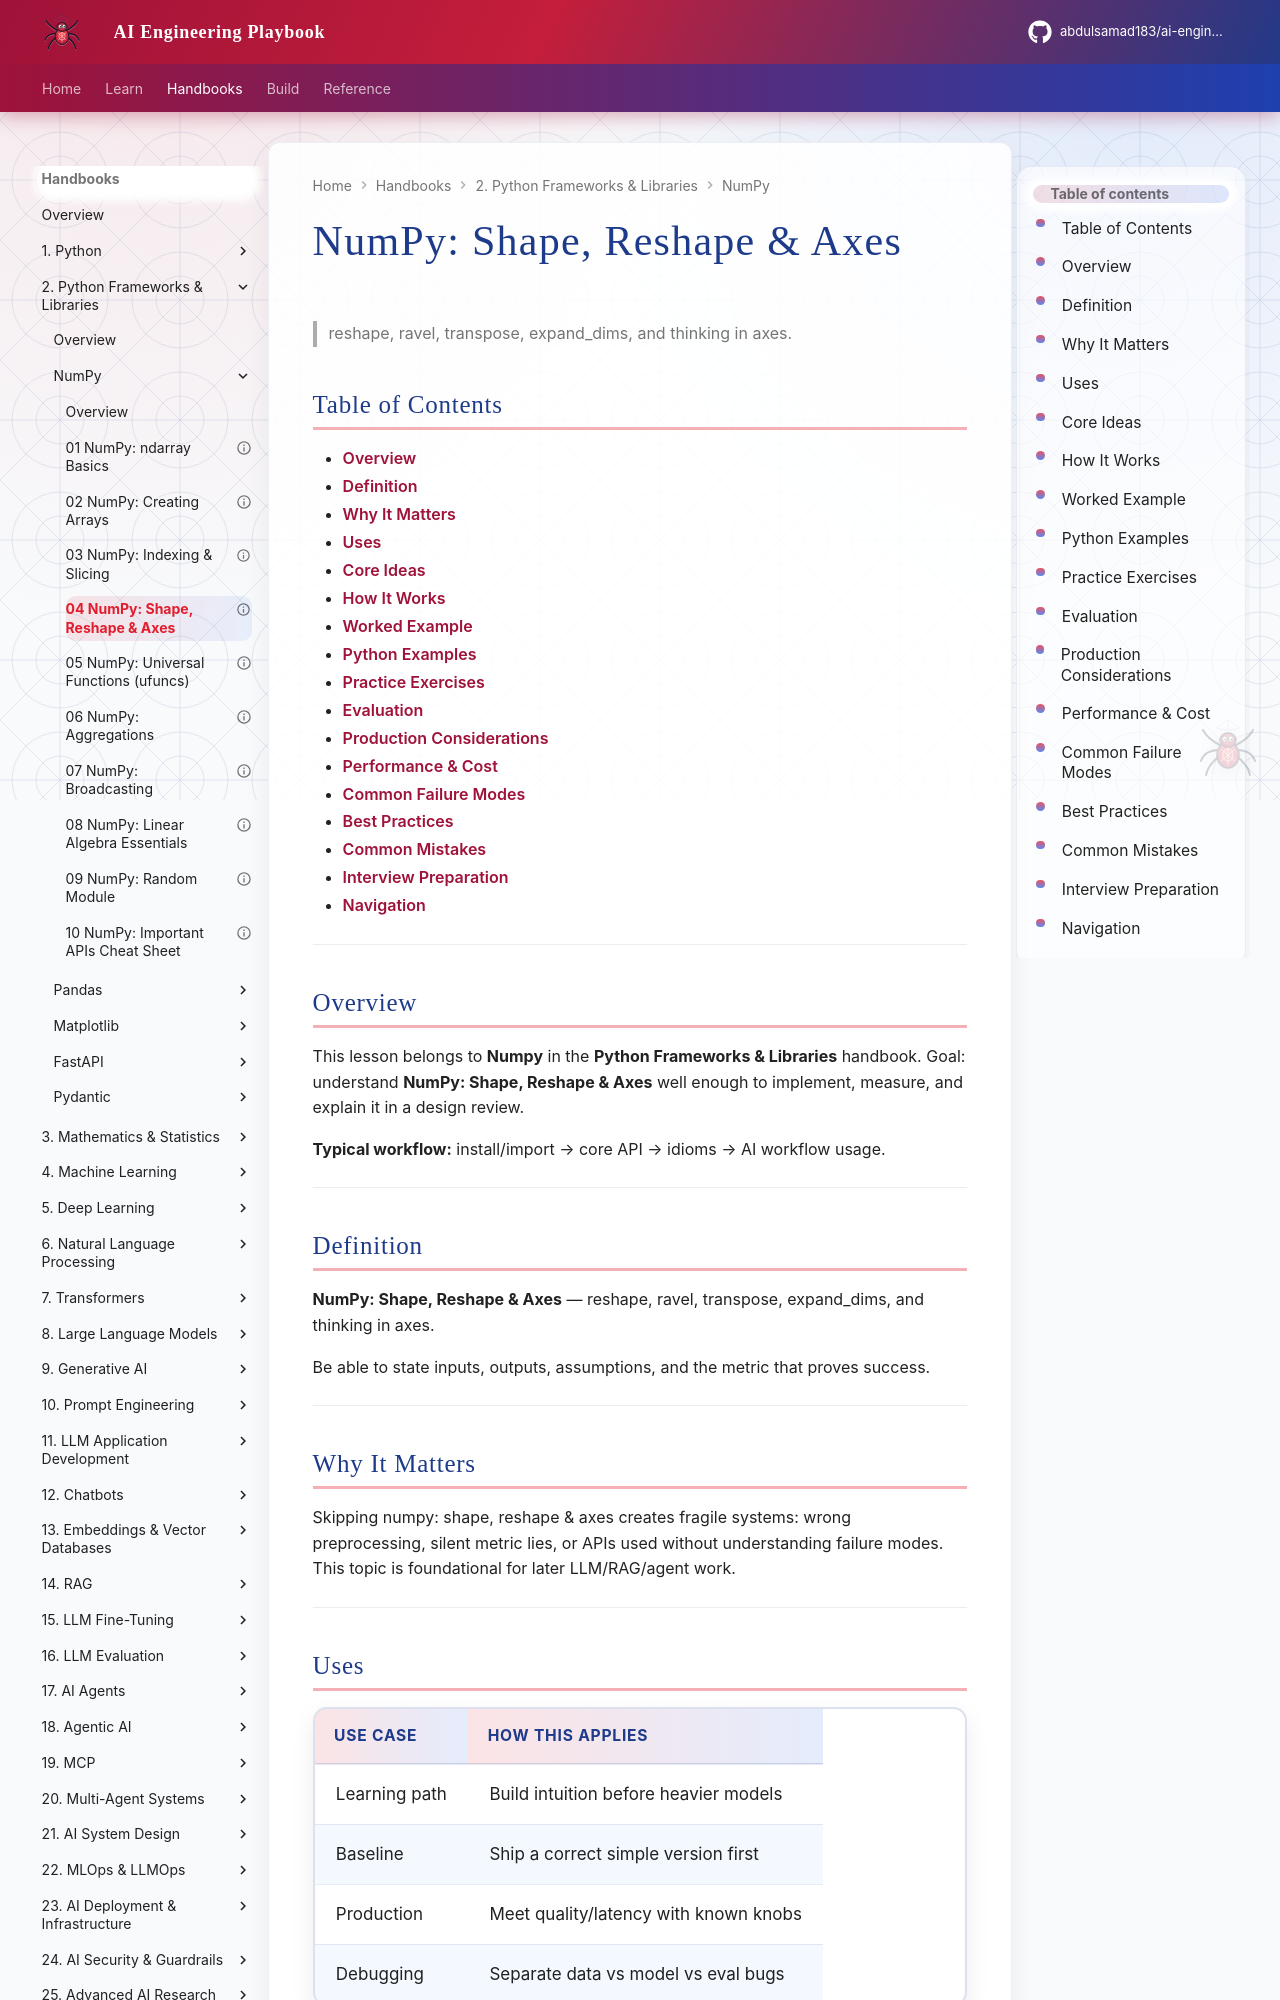

repository: abdulsamad183/ai-engineering-playbook · page: domains/python-frameworks-libraries/numpy/04-shape-reshape-axes/index.html · generator: mkdocs

---
title: "NumPy: Shape, Reshape & Axes"
description: "reshape, ravel, transpose, expand_dims, and thinking in axes."
domain: python-frameworks-libraries
tags: [numpy, python-frameworks-libraries]
status: published
created: 2026-08-11
updated: 2026-08-12
version: "2.0"
related:
  - ../README.md
  - ../../python-engineering/README.md
  - ../../machine-learning/README.md
  - ../../llm-application-development/README.md
---

# NumPy: Shape, Reshape & Axes

> reshape, ravel, transpose, expand_dims, and thinking in axes.

## Table of Contents

- [Overview](#overview)
- [Definition](#definition)
- [Why It Matters](#why-it-matters)
- [Uses](#uses)
- [Core Ideas](#core-ideas)
- [How It Works](#how-it-works)
- [Worked Example](#worked-example)
- [Python Examples](#python-examples)
- [Practice Exercises](#practice-exercises)
- [Evaluation](#evaluation)
- [Production Considerations](#production-considerations)
- [Performance & Cost](#performance--cost)
- [Common Failure Modes](#common-failure-modes)
- [Best Practices](#best-practices)
- [Common Mistakes](#common-mistakes)
- [Interview Preparation](#interview-preparation)
- [Navigation](#navigation)

---

## Overview

This lesson belongs to **Numpy** in the **Python Frameworks & Libraries** handbook. Goal: understand **NumPy: Shape, Reshape & Axes** well enough to implement, measure, and explain it in a design review.

**Typical workflow:** install/import → core API → idioms → AI workflow usage.

---

## Definition

**NumPy: Shape, Reshape & Axes** — reshape, ravel, transpose, expand_dims, and thinking in axes.

Be able to state inputs, outputs, assumptions, and the metric that proves success.

---

## Why It Matters

Skipping numpy: shape, reshape & axes creates fragile systems: wrong preprocessing, silent metric lies, or APIs used without understanding failure modes. This topic is foundational for later LLM/RAG/agent work.

---
